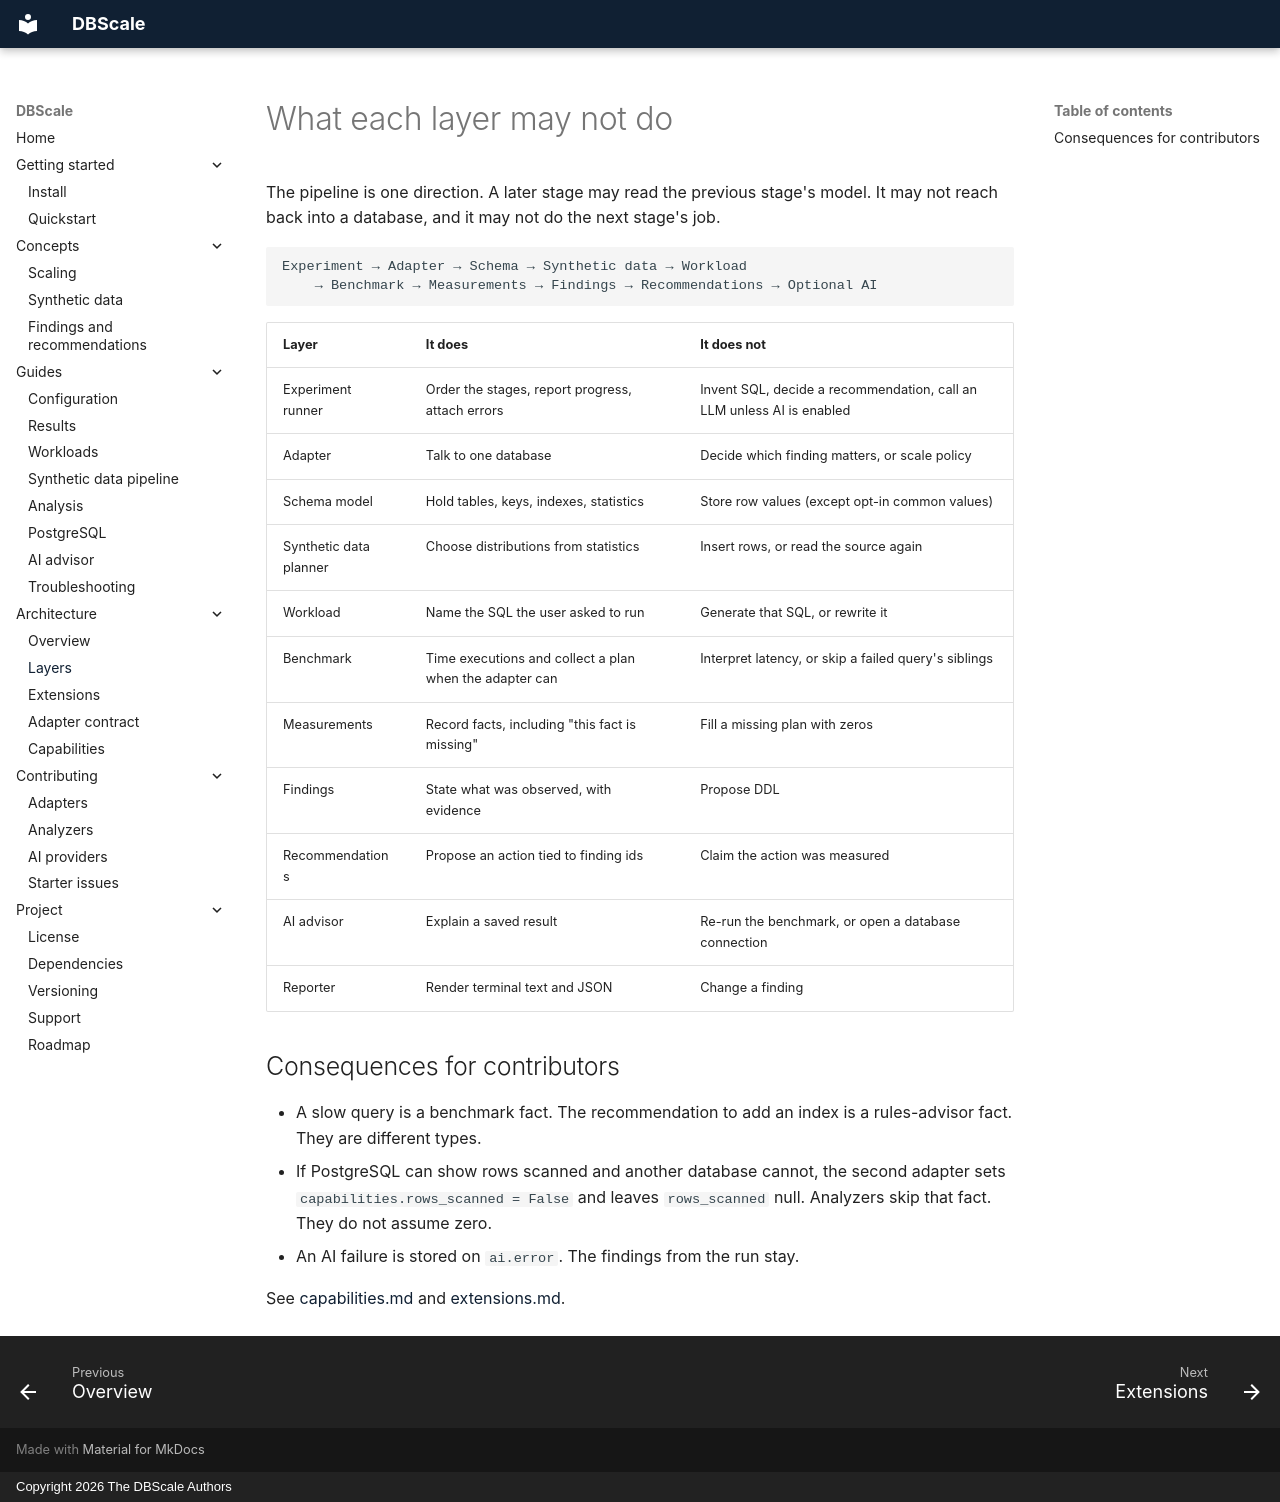

repository: kok32gold/dbscale · page: architecture/layers/index.html · generator: mkdocs · copyright: Copyright 2026 The DBScale Authors

# What each layer may not do

The pipeline is one direction. A later stage may read the previous stage's
model. It may not reach back into a database, and it may not do the next
stage's job.

```text
Experiment → Adapter → Schema → Synthetic data → Workload
    → Benchmark → Measurements → Findings → Recommendations → Optional AI
```

| Layer | It does | It does not |
| --- | --- | --- |
| Experiment runner | Order the stages, report progress, attach errors | Invent SQL, decide a recommendation, call an LLM unless AI is enabled |
| Adapter | Talk to one database | Decide which finding matters, or scale policy |
| Schema model | Hold tables, keys, indexes, statistics | Store row values (except opt-in common values) |
| Synthetic data planner | Choose distributions from statistics | Insert rows, or read the source again |
| Workload | Name the SQL the user asked to run | Generate that SQL, or rewrite it |
| Benchmark | Time executions and collect a plan when the adapter can | Interpret latency, or skip a failed query's siblings |
| Measurements | Record facts, including "this fact is missing" | Fill a missing plan with zeros |
| Findings | State what was observed, with evidence | Propose DDL |
| Recommendations | Propose an action tied to finding ids | Claim the action was measured |
| AI advisor | Explain a saved result | Re-run the benchmark, or open a database connection |
| Reporter | Render terminal text and JSON | Change a finding |

## Consequences for contributors

- A slow query is a benchmark fact. The recommendation to add an index is a
  rules-advisor fact. They are different types.
- If PostgreSQL can show rows scanned and another database cannot, the second
  adapter sets `capabilities.rows_scanned = False` and leaves `rows_scanned`
  null. Analyzers skip that fact. They do not assume zero.
- An AI failure is stored on `ai.error`. The findings from the run stay.

See [capabilities.md](capabilities.md) and [extensions.md](extensions.md).
